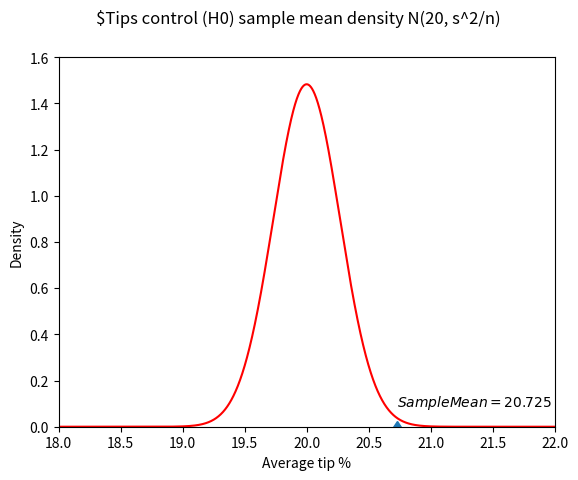

The matplotlib source for this figure:
import matplotlib.pyplot as plt
import numpy as np
import scipy.stats as stats
import math

tips = [20.8, 18.7, 19.1, 20.6, 21.9, 20.4, 22.8,
        21.9, 21.2, 20.3, 21.9, 18.3, 21.0, 20.3,
        19.2, 20.2, 21.1, 22.1, 21.0, 21.7]

fig = plt.figure()
ax = fig.add_subplot(111)

plt.axis([18.0, 22.0, 0.0, 1.6])
x = np.arange(18.0, 22.0, 0.001)
y = stats.norm.pdf(x, 20, np.std(tips, ddof=1)/math.sqrt(len(tips)))

plt.plot(x, y, color = 'red')
plt.xlabel("Average tip %")
plt.ylabel("Density")
plt.suptitle("$Tips control (H0) sample mean density N(20, s^2/n)")
plt.text(np.mean(tips), 0.09, '$Sample Mean = %2.3f$' % np.mean(tips))
plt.plot(np.mean(tips), 0, 'd')

plt.show()